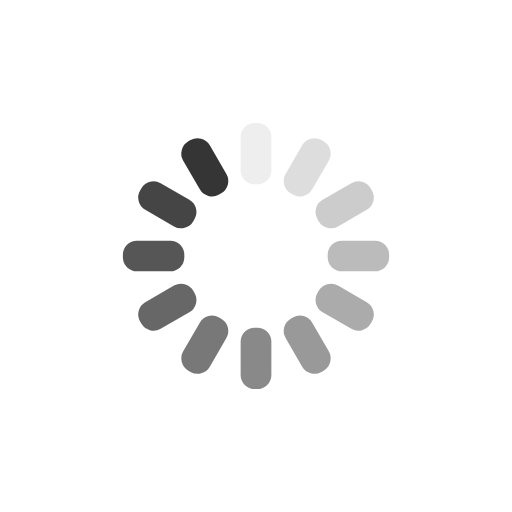
t = 0.00 s
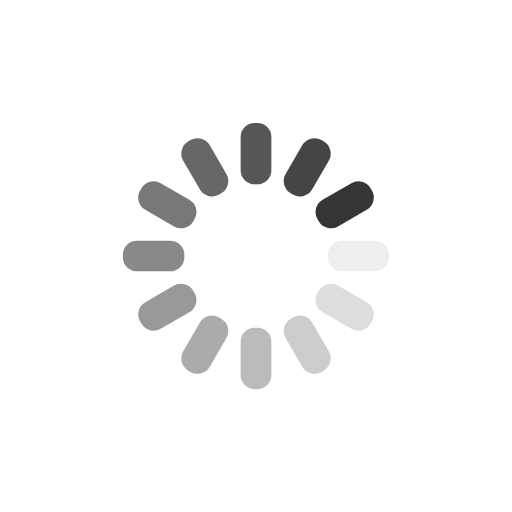
t = 0.25 s
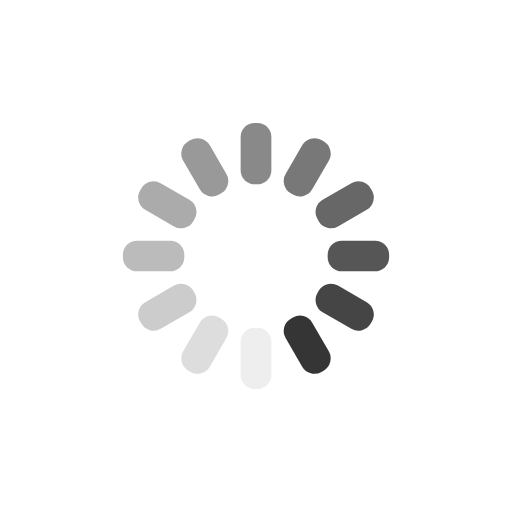
t = 0.50 s
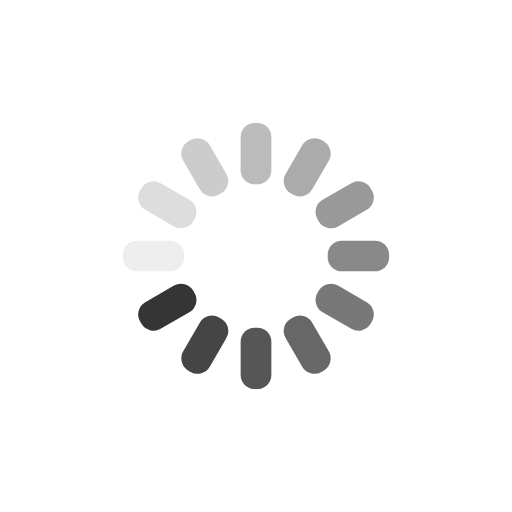
t = 0.75 s

The animated SVG that drew these frames (rendered in a browser with its animation timeline set to each time). Animation: 12 SMIL elements (animate=12); one cycle of 1.00 s, repeats indefinitely.

<?xml version="1.0" encoding="utf-8"?>
<svg xmlns="http://www.w3.org/2000/svg" xmlns:xlink="http://www.w3.org/1999/xlink" style="margin: auto; background: none; display: block; shape-rendering: auto;" width="200px" height="200px" viewBox="0 0 100 100" preserveAspectRatio="xMidYMid">
<g transform="rotate(0 50 50)">
  <rect x="47" y="24" rx="2.7600000000000002" ry="2.7600000000000002" width="6" height="12" fill="#353535">
    <animate attributeName="opacity" values="1;0" keyTimes="0;1" dur="1s" begin="-0.9166666666666666s" repeatCount="indefinite"></animate>
  </rect>
</g><g transform="rotate(30 50 50)">
  <rect x="47" y="24" rx="2.7600000000000002" ry="2.7600000000000002" width="6" height="12" fill="#353535">
    <animate attributeName="opacity" values="1;0" keyTimes="0;1" dur="1s" begin="-0.8333333333333334s" repeatCount="indefinite"></animate>
  </rect>
</g><g transform="rotate(60 50 50)">
  <rect x="47" y="24" rx="2.7600000000000002" ry="2.7600000000000002" width="6" height="12" fill="#353535">
    <animate attributeName="opacity" values="1;0" keyTimes="0;1" dur="1s" begin="-0.75s" repeatCount="indefinite"></animate>
  </rect>
</g><g transform="rotate(90 50 50)">
  <rect x="47" y="24" rx="2.7600000000000002" ry="2.7600000000000002" width="6" height="12" fill="#353535">
    <animate attributeName="opacity" values="1;0" keyTimes="0;1" dur="1s" begin="-0.6666666666666666s" repeatCount="indefinite"></animate>
  </rect>
</g><g transform="rotate(120 50 50)">
  <rect x="47" y="24" rx="2.7600000000000002" ry="2.7600000000000002" width="6" height="12" fill="#353535">
    <animate attributeName="opacity" values="1;0" keyTimes="0;1" dur="1s" begin="-0.5833333333333334s" repeatCount="indefinite"></animate>
  </rect>
</g><g transform="rotate(150 50 50)">
  <rect x="47" y="24" rx="2.7600000000000002" ry="2.7600000000000002" width="6" height="12" fill="#353535">
    <animate attributeName="opacity" values="1;0" keyTimes="0;1" dur="1s" begin="-0.5s" repeatCount="indefinite"></animate>
  </rect>
</g><g transform="rotate(180 50 50)">
  <rect x="47" y="24" rx="2.7600000000000002" ry="2.7600000000000002" width="6" height="12" fill="#353535">
    <animate attributeName="opacity" values="1;0" keyTimes="0;1" dur="1s" begin="-0.4166666666666667s" repeatCount="indefinite"></animate>
  </rect>
</g><g transform="rotate(210 50 50)">
  <rect x="47" y="24" rx="2.7600000000000002" ry="2.7600000000000002" width="6" height="12" fill="#353535">
    <animate attributeName="opacity" values="1;0" keyTimes="0;1" dur="1s" begin="-0.3333333333333333s" repeatCount="indefinite"></animate>
  </rect>
</g><g transform="rotate(240 50 50)">
  <rect x="47" y="24" rx="2.7600000000000002" ry="2.7600000000000002" width="6" height="12" fill="#353535">
    <animate attributeName="opacity" values="1;0" keyTimes="0;1" dur="1s" begin="-0.25s" repeatCount="indefinite"></animate>
  </rect>
</g><g transform="rotate(270 50 50)">
  <rect x="47" y="24" rx="2.7600000000000002" ry="2.7600000000000002" width="6" height="12" fill="#353535">
    <animate attributeName="opacity" values="1;0" keyTimes="0;1" dur="1s" begin="-0.16666666666666666s" repeatCount="indefinite"></animate>
  </rect>
</g><g transform="rotate(300 50 50)">
  <rect x="47" y="24" rx="2.7600000000000002" ry="2.7600000000000002" width="6" height="12" fill="#353535">
    <animate attributeName="opacity" values="1;0" keyTimes="0;1" dur="1s" begin="-0.08333333333333333s" repeatCount="indefinite"></animate>
  </rect>
</g><g transform="rotate(330 50 50)">
  <rect x="47" y="24" rx="2.7600000000000002" ry="2.7600000000000002" width="6" height="12" fill="#353535">
    <animate attributeName="opacity" values="1;0" keyTimes="0;1" dur="1s" begin="0s" repeatCount="indefinite"></animate>
  </rect>
</g>
<!-- [ldio] generated by https://loading.io/ --></svg>
